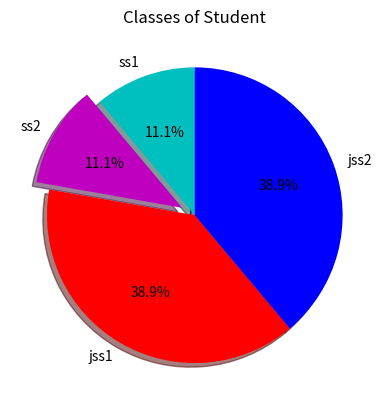

Recreate this plot in Python.
import matplotlib.pyplot as plt

slices = [2,2,7,7]
Nclass = ['ss1','ss2','jss1','jss2']
cols = ['c','m','r','b']

plt.pie(slices,
        labels=Nclass,
        colors=cols,
        startangle=90,
        shadow=True,
        explode=(0,0.1,0,0),
        autopct='%1.1f%%')

plt.title('Classes of Student')
plt.show()
